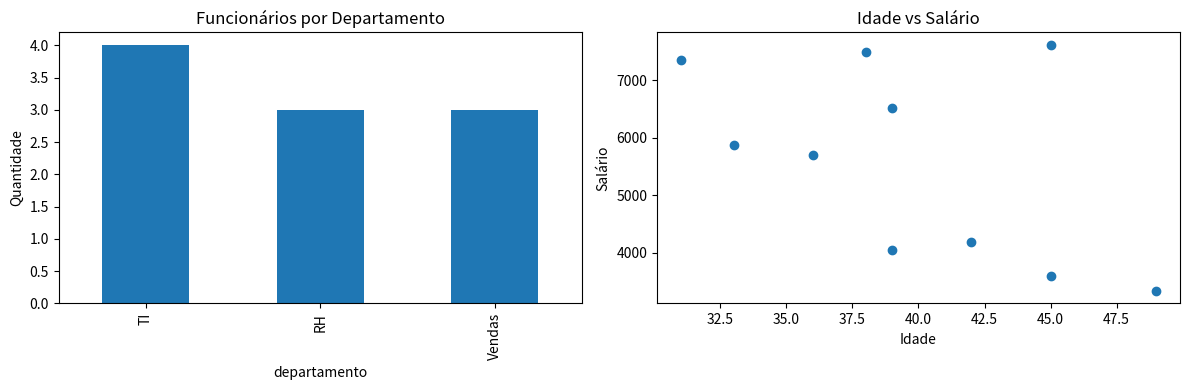

Here is the Python script that generated this plot: (Note: this script raises an exception after producing the figure.)
# ANÁLISE DE DADOS - CÓDIGO COM ERROS PARA CORREÇÃO

import pandas as pd
import numpy as np
import matplotlib.pyplot as plt

# ========== SEÇÃO 1: DATASET COM ERROS ==========
def criar_dataset():
    dados = {
        'id': range(1, 11),
        'nome': ['Ana Silva', 'Carlos Oliveira', 'Maria Santos', 'João Pereira', 'Pedro Costa',
                 'Laura Mendes', 'Paulo Rodrigues', 'Juliana Almeida', 'Fernando Lima', 'Camila Souza'],
        'departamento': np.random.choice(['Vendas', 'TI', 'RH'], 10),
        'salario': np.random.randint(3000, 8000, 10),
        'idade': np.random.randint(25, 50, 10)
    }
    
    df = pd.DataFrame(dados)
    return df

df = criar_dataset()
print("Primeiras linhas:")
print(df.head())

# ========== SEÇÃO 2: ANÁLISE COM ERROS ==========
def analisar_dados(df):
    print("\n=== ANÁLISE ===")
    print(f"Total de funcionários: {len(df)}")
    print(f"Média salarial: R$ {df['salario'].mean():.2f}")
    print(f"Menor salário: R$ {df['salario'].min()}")
    print(f"Maior salário: R$ {df['salario'].max()}")
    
    # Contagem por departamento (ERRO)
    contagem = df.groupby('departamento')['nome'].count()
    print("\nFuncionários por departamento:")
    print(contagem)

analisar_dados(df)

# ========== SEÇÃO 3: VISUALIZAÇÃO COM ERROS ==========
def criar_graficos(df):
    plt.figure(figsize=(12, 4))
    
    # Gráfico de barras (ERRO)
    plt.subplot(1, 2, 1)
    df['departamento'].value_counts().plot.bar()
    plt.title('Funcionários por Departamento')
    plt.ylabel('Quantidade')
    # Gráfico de dispersão (ERRO)
    plt.subplot(1, 2, 2)
    plt.scatter(df['idade'], df['salario'])
    plt.xlabel('Idade')
    plt.ylabel('Salário')
    plt.title('Idade vs Salário')
    
    plt.tight_layout()
    plt.show()

criar_graficos(df)

# ========== SEÇÃO 4: SISTEMA COM ERROS ==========
class SistemaFuncionarios:
    def __init__(self, dados):
        self.df = pd.DataFrame(dados)
    
    def aumentar_salarios(self, departamento, percentual):
        # ERRO: Filtro incorreto
        mask = self.df['departamento'] == departamento
        self.df.loc[mask, 'salario'] *= (1 + percentual / 100)
        print(f"Salários de {departamento} aumentados em {percentual}%")
        print(f"Novos salários:\n{self.df[mask][['nome', 'salario']].to_string(index=False)}");
    def buscar_por_idade(self, idade_min, idade_max):
        # ERRO: Condição lógica incorreta
        resultado = self.df[(self.df['idade'] >= idade_min) & (self.df['idade'] <= idade_max)]
        return resultado

# Testando o sistema (ERROS)
print("\n" + "="*50)
sistema = SistemaFuncionarios(df)
sistema.aumentar_salarios('TI', 10)
print("\n" + "="*50)
funcionarios_jovens = sistema.buscar_por_idade(25, 35)
print("\nFuncionários entre 25-35 anos:")
if not funcionarios_jovens.empty:
    print(funcionarios_jovens[['nome', 'idade', 'departamento']].to_string(index=False))
else:
    print("Nenhum funcionário encontrado na faixa etária especificada.")

print("\n" + "="*50)
print("ANÁLISE COMPLETA:")
print(f"Média de idade por departamento:")
idade_por_depto = df.groupby('departamento')['idade'].mean()
print(idade_por_depto.round(1))

print(f"\nMédia salarial por departamento:")
salario_por_depto = df.groupby('departamento')['salario'].mean()
print(salario_por_depto.round(2))